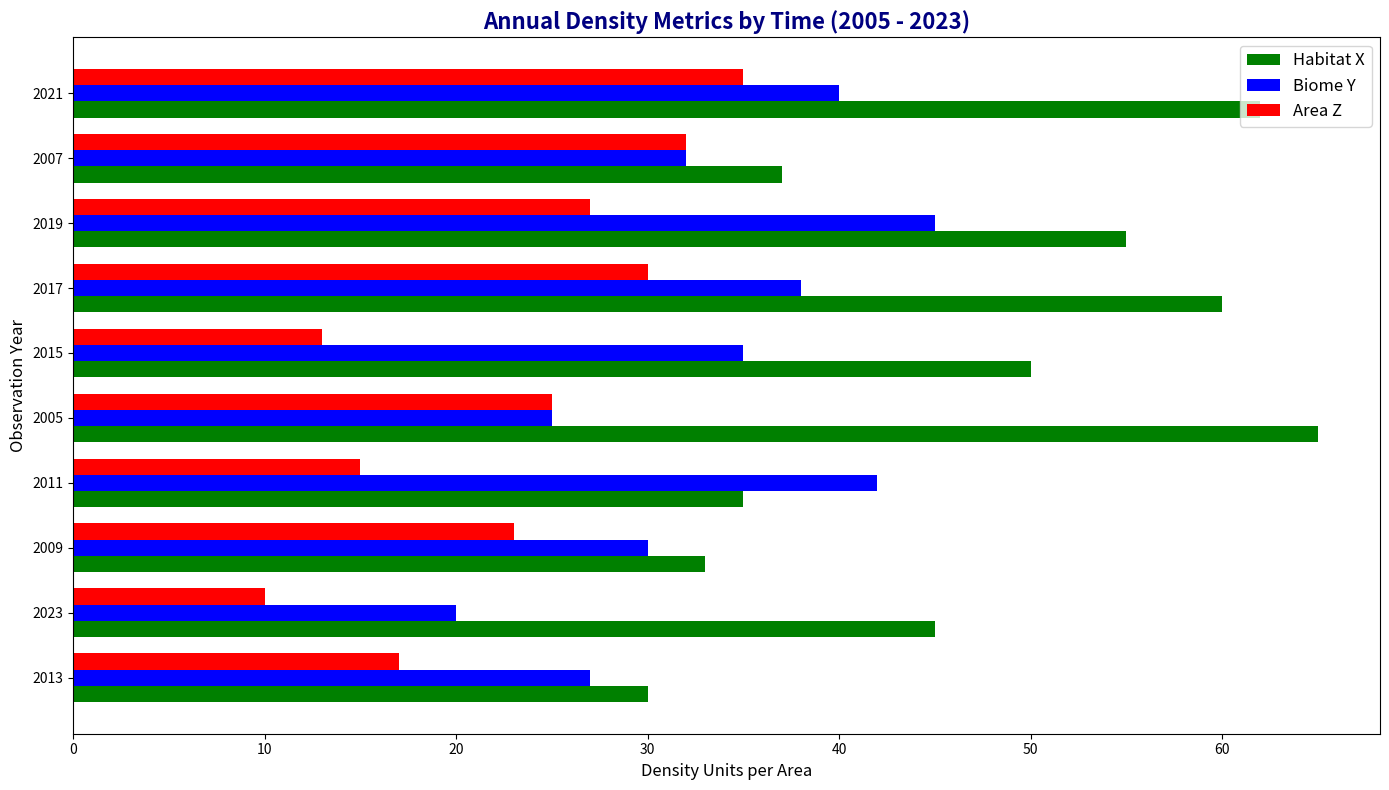

Write Python code to recreate this figure.
import matplotlib.pyplot as plt
import numpy as np

years = np.array(['2013', '2023', '2009', '2011', '2005', '2015', '2017', '2019', '2007', '2021'])

species_a_landing_density = np.array([30, 45, 33, 35, 65, 50, 60, 55, 37, 62])
species_b_landing_density = np.array([27, 20, 30, 42, 25, 35, 38, 45, 32, 40])
species_c_landing_density = np.array([17, 10, 23, 15, 25, 13, 30, 27, 32, 35])

bar_width = 0.25
indices = np.arange(len(years))

fig, ax = plt.subplots(figsize=(14, 8))

ax.barh(indices, species_a_landing_density, height=bar_width, color='green', label='Habitat X')
ax.barh(indices + bar_width, species_b_landing_density, height=bar_width, color='blue', label='Biome Y')
ax.barh(indices + 2 * bar_width, species_c_landing_density, height=bar_width, color='red', label='Area Z')

ax.set_yticks(indices + bar_width)
ax.set_yticklabels(years)

ax.set_title('Annual Density Metrics by Time (2005 - 2023)', fontsize=16, fontweight='bold', color='navy')
ax.set_ylabel('Observation Year', fontsize=12)
ax.set_xlabel('Density Units per Area', fontsize=12)

ax.legend(loc='upper right', fontsize=12)

plt.tight_layout()
plt.show()
